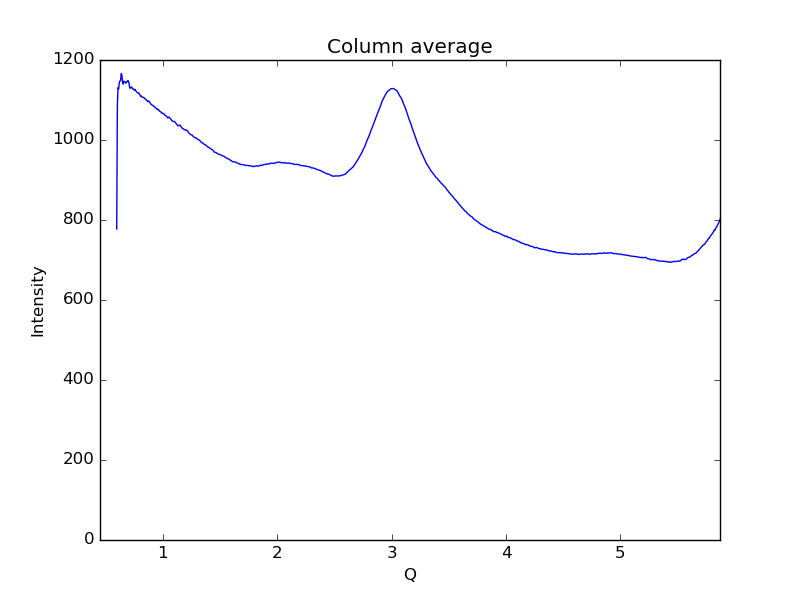

The table this chart was drawn from, first rows:
0.59621693822088684, 777.646
0.6019, 1088
0.6075, 1131
0.6132, 1128
0.6189, 1144
0.6245, 1147
0.6302, 1150
0.6358, 1166
0.6415, 1162
0.6472, 1144
0.6528, 1140
0.6585, 1147
0.6641, 1146
0.6698, 1145
0.6755, 1142
0.6811, 1145
0.6868, 1145
0.6924, 1149
0.6981, 1147
0.7038, 1142
0.7094, 1131
0.7151, 1129
0.7207, 1132
0.7264, 1132
0.7321, 1130
0.7377, 1127
0.7434, 1127
0.749, 1125
0.7547, 1127
0.7603, 1125
0.766, 1121
0.7717, 1120
0.7773, 1119
0.783, 1117
0.7886, 1118
0.7943, 1115
0.8, 1112
0.8056, 1109
0.8113, 1110
0.8169, 1107
0.8226, 1107
0.8283, 1107
0.8339, 1106
0.8396, 1103
0.8452, 1102
0.8509, 1102
0.8566, 1099
0.8622, 1098
0.8679, 1096
0.8735, 1098
0.8792, 1096
0.8849, 1094
0.8905, 1091
0.8962, 1089
0.9018, 1088
0.9075, 1087
0.9132, 1086
0.9188, 1085
0.9245, 1083
0.9301, 1082
0.9358, 1080
... 939 more rows
